Labelled photos from "IMAGES", an image-classification folder in raj-k20/Calorie_Estimator. The possible labels are: bacon beef cheddar, chicken club, chicken fillet crispy, classic italian toasted sub.

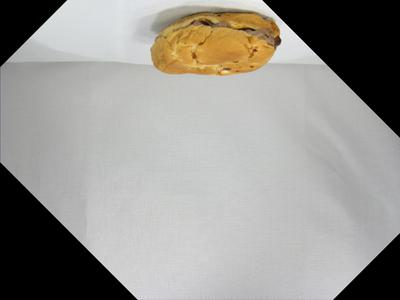
Label: bacon beef cheddar

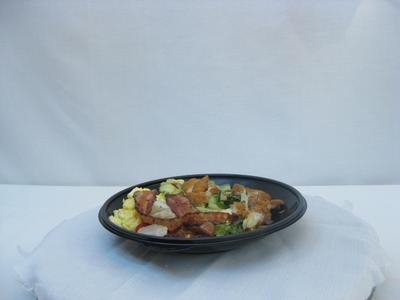
Label: chicken club

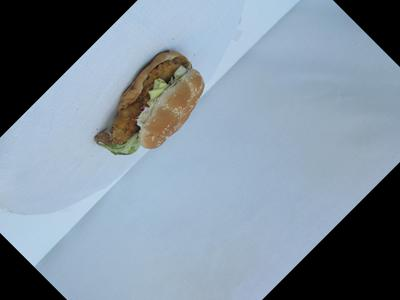
Label: chicken fillet crispy

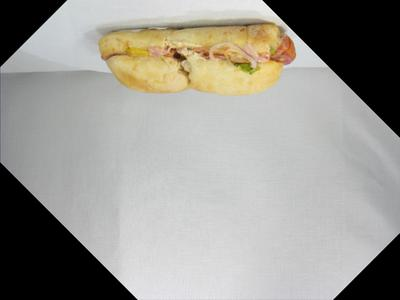
Label: classic italian toasted sub

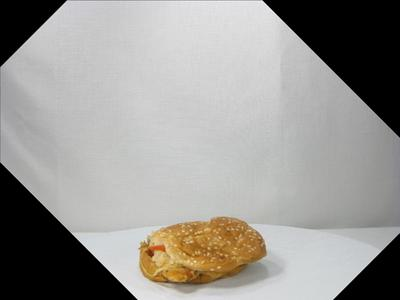
Label: chicken fillet crispy

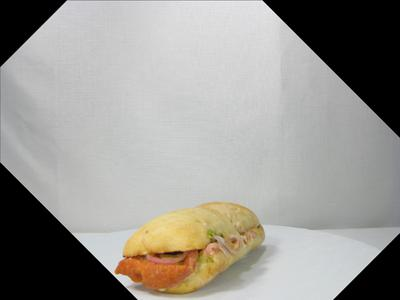
Label: classic italian toasted sub
